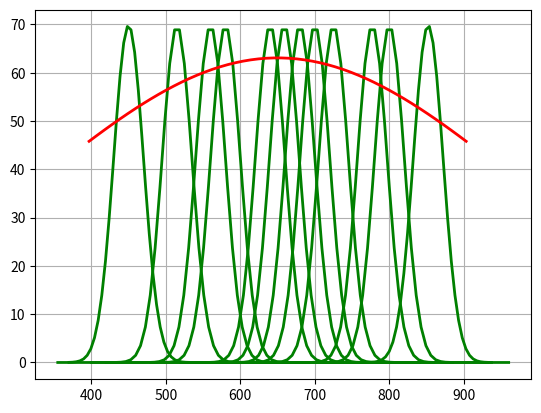

Python code for this plot:
import math
import numpy as np
import matplotlib.pyplot as plt

U = [450, 515, 560, 580, 640, 659, 680, 700, 725, 777, 800, 852]
# u = 500   # 均值μ
for i,u in enumerate(U):
    sig = math.sqrt(400)  # 标准差δ
    # nums = 100
    if i==0:
        # nums
        x = np.linspace(u - 4*sig, u + 8*sig, 50)   # 定义域
    elif i == len(U)-1:
        x = np.linspace(u - 8 * sig, u + 4 * sig, 50)
    else:
        x = np.linspace(u - 8 * sig, u + 8 * sig, 50)  # 定义域
    y = np.exp(-(x - u) ** 2 / (2 * sig ** 2)) / (math.sqrt(2*math.pi)*sig) # 定义曲线函数
    y = y*3500
    plt.plot(x, y, "g", linewidth=2)    # 加载曲线

# 全色通道
sig = math.sqrt(100000)  # 标准差δ
# nums = 100
u = 650
x = np.linspace(u - 0.8 * sig, u + 0.8 * sig, 50)  # 定义域
y = np.exp(-(x - u) ** 2 / (2 * sig ** 2)) / (math.sqrt(2*math.pi)*sig) # 定义曲线函数
y = y*50000
plt.plot(x, y, "r", linewidth=2)    # 加载曲线

plt.grid(True)  # 网格线
plt.savefig('sensor_normal.png')
plt.show()  # 显示